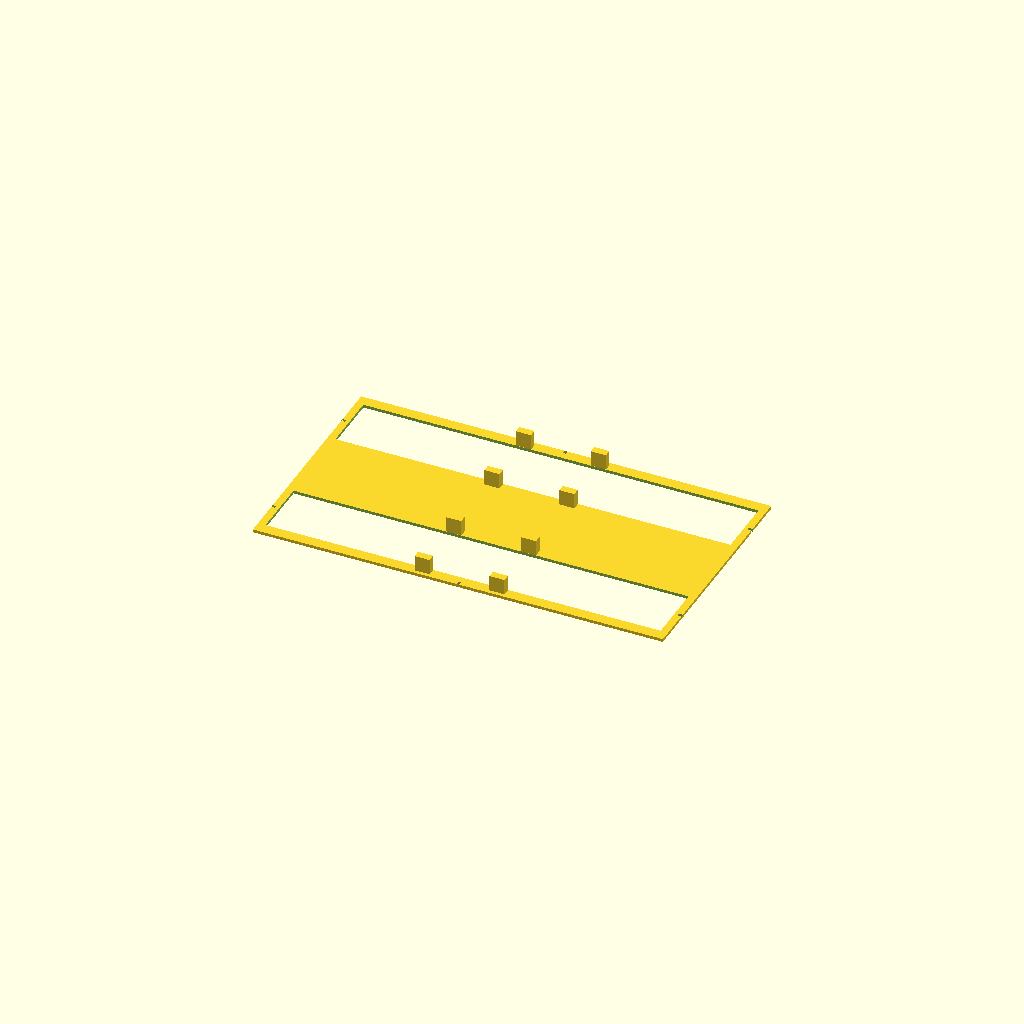
Cell 1: rendered with the file's own defaults.
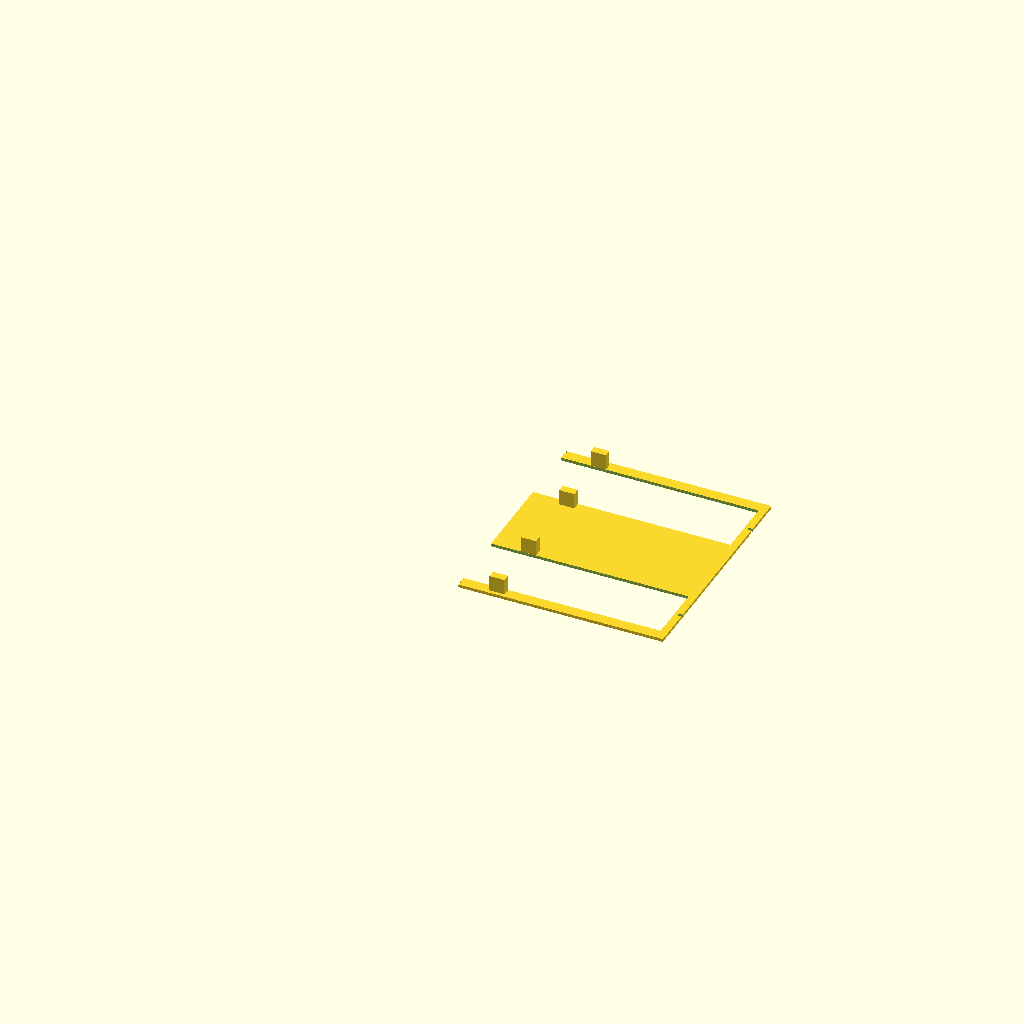
Cell 2: the same model with half = true.
All cells are drawn from one camera (rotation 55°, 0°, 25°, orthographic, colour scheme Cornfield), so only the parameter changes between them.
OpenSCAD source file hardware/vial_holder/cad/vial_holder.scad:
// Generated by build_vial_holder.py -- edit the Python parameters, then rerun.
// Units mm. Origin = holder centre, vial axis along +X.
// half = true gives one of two identical halves (cut at x = 0).
half = false;
intersection() {
  union() {
    difference() {
      union() {
      translate([-109.500,-62.000,0]) cube([219.000,124.000,1.6]);
      }
      translate([-105.500,-56.000,-1]) cube([211.000,32.000,4.6]);
      translate([-109.500,-40.750,-1]) cube([2.000,1.500,4.6]);
      translate([107.500,-40.750,-1]) cube([2.000,1.500,4.6]);
      translate([-105.500,24.000,-1]) cube([211.000,32.000,4.6]);
      translate([-109.500,39.250,-1]) cube([2.000,1.500,4.6]);
      translate([107.500,39.250,-1]) cube([2.000,1.500,4.6]);
      translate([-0.750,-62.000,-1]) cube([1.500,2.000,4.6]);
      translate([-0.750,60.000,-1]) cube([1.500,2.000,4.6]);
    }
    translate([-24.000,-60.090,0]) cube([8.000,4.000,10.0]);
    translate([-24.000,-23.910,0]) cube([8.000,4.000,10.0]);
    translate([16.000,-60.090,0]) cube([8.000,4.000,10.0]);
    translate([16.000,-23.910,0]) cube([8.000,4.000,10.0]);
    translate([-24.000,19.910,0]) cube([8.000,4.000,10.0]);
    translate([-24.000,56.090,0]) cube([8.000,4.000,10.0]);
    translate([16.000,19.910,0]) cube([8.000,4.000,10.0]);
    translate([16.000,56.090,0]) cube([8.000,4.000,10.0]);
  }
  if (half) translate([0,-200,-1]) cube([400,400,50]);
  else translate([-200,-200,-1]) cube([400,400,50]);
}
Customizer parameters (derived from the source; name, type, default, range or options):
half: bool, default false
